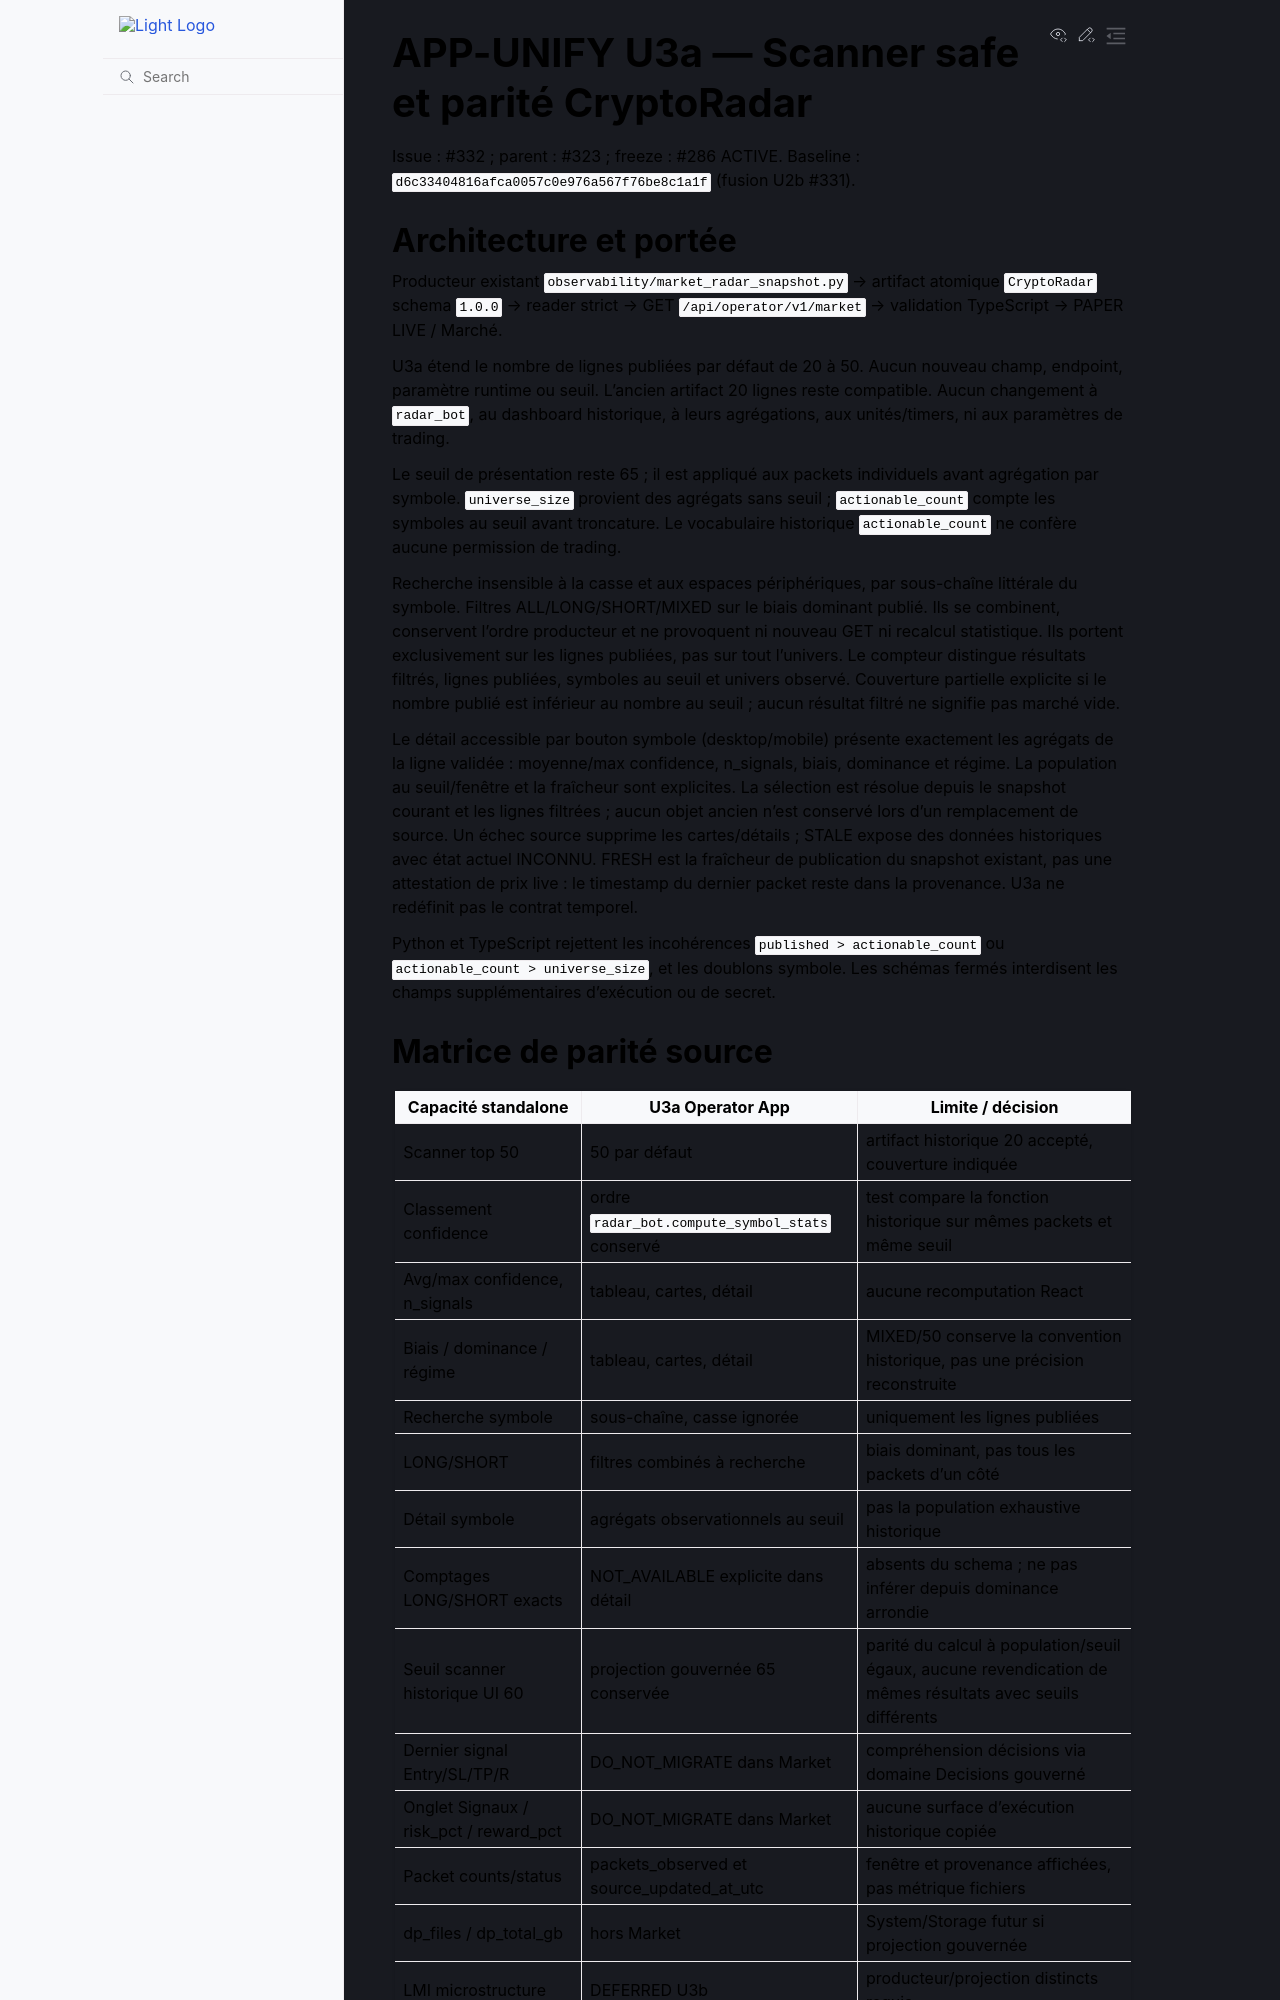

repository: 3a7i3/crypto-ia-terminal · page: contracts/APP_UNIFY_01_U3A_SCANNER_PARITY_CONTRACT.html · generator: sphinx

# APP-UNIFY U3a — Scanner safe et parité CryptoRadar

Issue : #332 ; parent : #323 ; freeze : #286 ACTIVE.
Baseline : `d6c33404816afca0057c0e976a567f76be8c1a1f` (fusion U2b #331).

## Architecture et portée

Producteur existant `observability/market_radar_snapshot.py` → artifact atomique
`CryptoRadar` schema `1.0.0` → reader strict → GET `/api/operator/v1/market`
→ validation TypeScript → PAPER LIVE / Marché.

U3a étend le nombre de lignes publiées par défaut de 20 à 50. Aucun nouveau
champ, endpoint, paramètre runtime ou seuil. L'ancien artifact 20 lignes reste
compatible. Aucun changement à `radar_bot`, au dashboard historique, à leurs
agrégations, aux unités/timers, ni aux paramètres de trading.

Le seuil de présentation reste 65 ; il est appliqué aux packets individuels
avant agrégation par symbole. `universe_size` provient des agrégats sans seuil ;
`actionable_count` compte les symboles au seuil avant troncature. Le vocabulaire
historique `actionable_count` ne confère aucune permission de trading.

Recherche insensible à la casse et aux espaces périphériques, par sous-chaîne
littérale du symbole. Filtres ALL/LONG/SHORT/MIXED sur le biais dominant publié.
Ils se combinent, conservent l'ordre producteur et ne provoquent ni nouveau GET
ni recalcul statistique. Ils portent exclusivement sur les lignes publiées,
pas sur tout l'univers. Le compteur distingue résultats filtrés, lignes
publiées, symboles au seuil et univers observé. Couverture partielle explicite
si le nombre publié est inférieur au nombre au seuil ; aucun résultat filtré
ne signifie pas marché vide.

Le détail accessible par bouton symbole (desktop/mobile) présente exactement
les agrégats de la ligne validée : moyenne/max confidence, n_signals, biais,
dominance et régime. La population au seuil/fenêtre et la fraîcheur sont
explicites. La sélection est résolue depuis le snapshot courant et les lignes
filtrées ; aucun objet ancien n'est conservé lors d'un remplacement de source.
Un échec source supprime les cartes/détails ; STALE expose des données
historiques avec état actuel INCONNU. FRESH est la fraîcheur de publication du
snapshot existant, pas une attestation de prix live : le timestamp du dernier
packet reste dans la provenance. U3a ne redéfinit pas le contrat temporel.

Python et TypeScript rejettent les incohérences `published > actionable_count`
ou `actionable_count > universe_size`, et les doublons symbole. Les schémas
fermés interdisent les champs supplémentaires d'exécution ou de secret.
